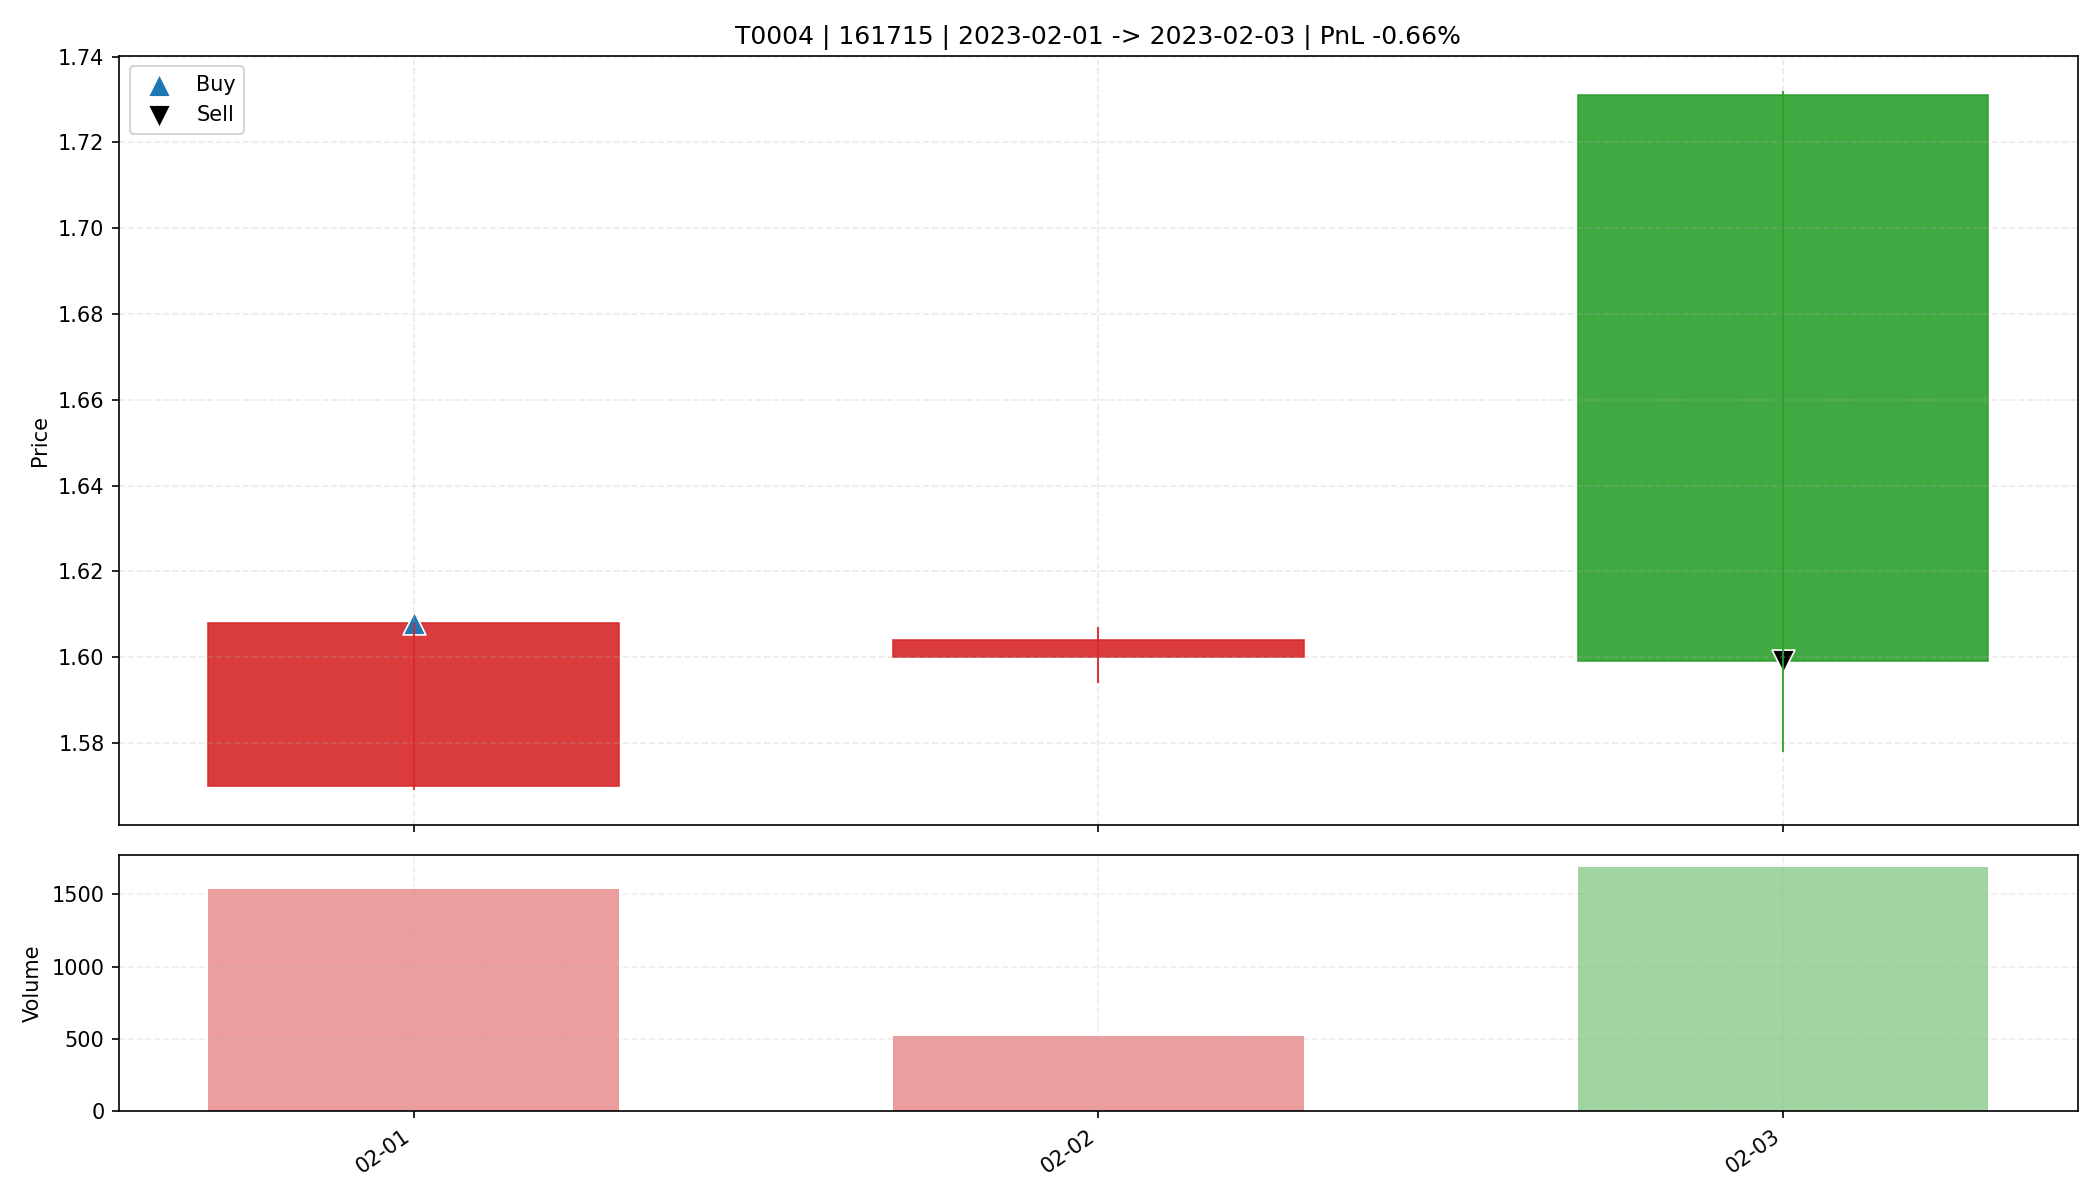

Data behind this chart, as committed beside it:
date, open, high, low, close, amount, volume, trade_id, code, buy_date, sell_date, buy_price, sell_price, matched_shares, buy_reason, sell_reason, sell_profit_pct, sell_hold_days, is_buy_day, is_sell_day, holding_day_index
2023-02-01, 1.57, 1.608, 1.569, 1.608, 243927, 1539, T0004, 161715, 2023-02-01, 2023-02-03, 1.608, 1.599, 9900, 前10日振幅7.9%, 阳线涨幅2.4%, 突破均线, 创20日新高, 放量2.…, 主动止盈半仓-放量滞涨(涨幅-7.63%<1.00%, 量比前5日均量2.02>…, -0.6591, 2.0, True, False, 0
2023-02-02, 1.6, 1.607, 1.594, 1.604, 82498, 517.0, T0004, 161715, 2023-02-01, 2023-02-03, 1.608, 1.599, 9900, 前10日振幅7.9%, 阳线涨幅2.4%, 突破均线, 创20日新高, 放量2.…, 主动止盈半仓-放量滞涨(涨幅-7.63%<1.00%, 量比前5日均量2.02>…, -0.6591, 2.0, False, False, 1
2023-02-03, 1.731, 1.732, 1.578, 1.599, 279189, 1687, T0004, 161715, 2023-02-01, 2023-02-03, 1.608, 1.599, 9900, 前10日振幅7.9%, 阳线涨幅2.4%, 突破均线, 创20日新高, 放量2.…, 主动止盈半仓-放量滞涨(涨幅-7.63%<1.00%, 量比前5日均量2.02>…, -0.6591, 2.0, False, True, 2
